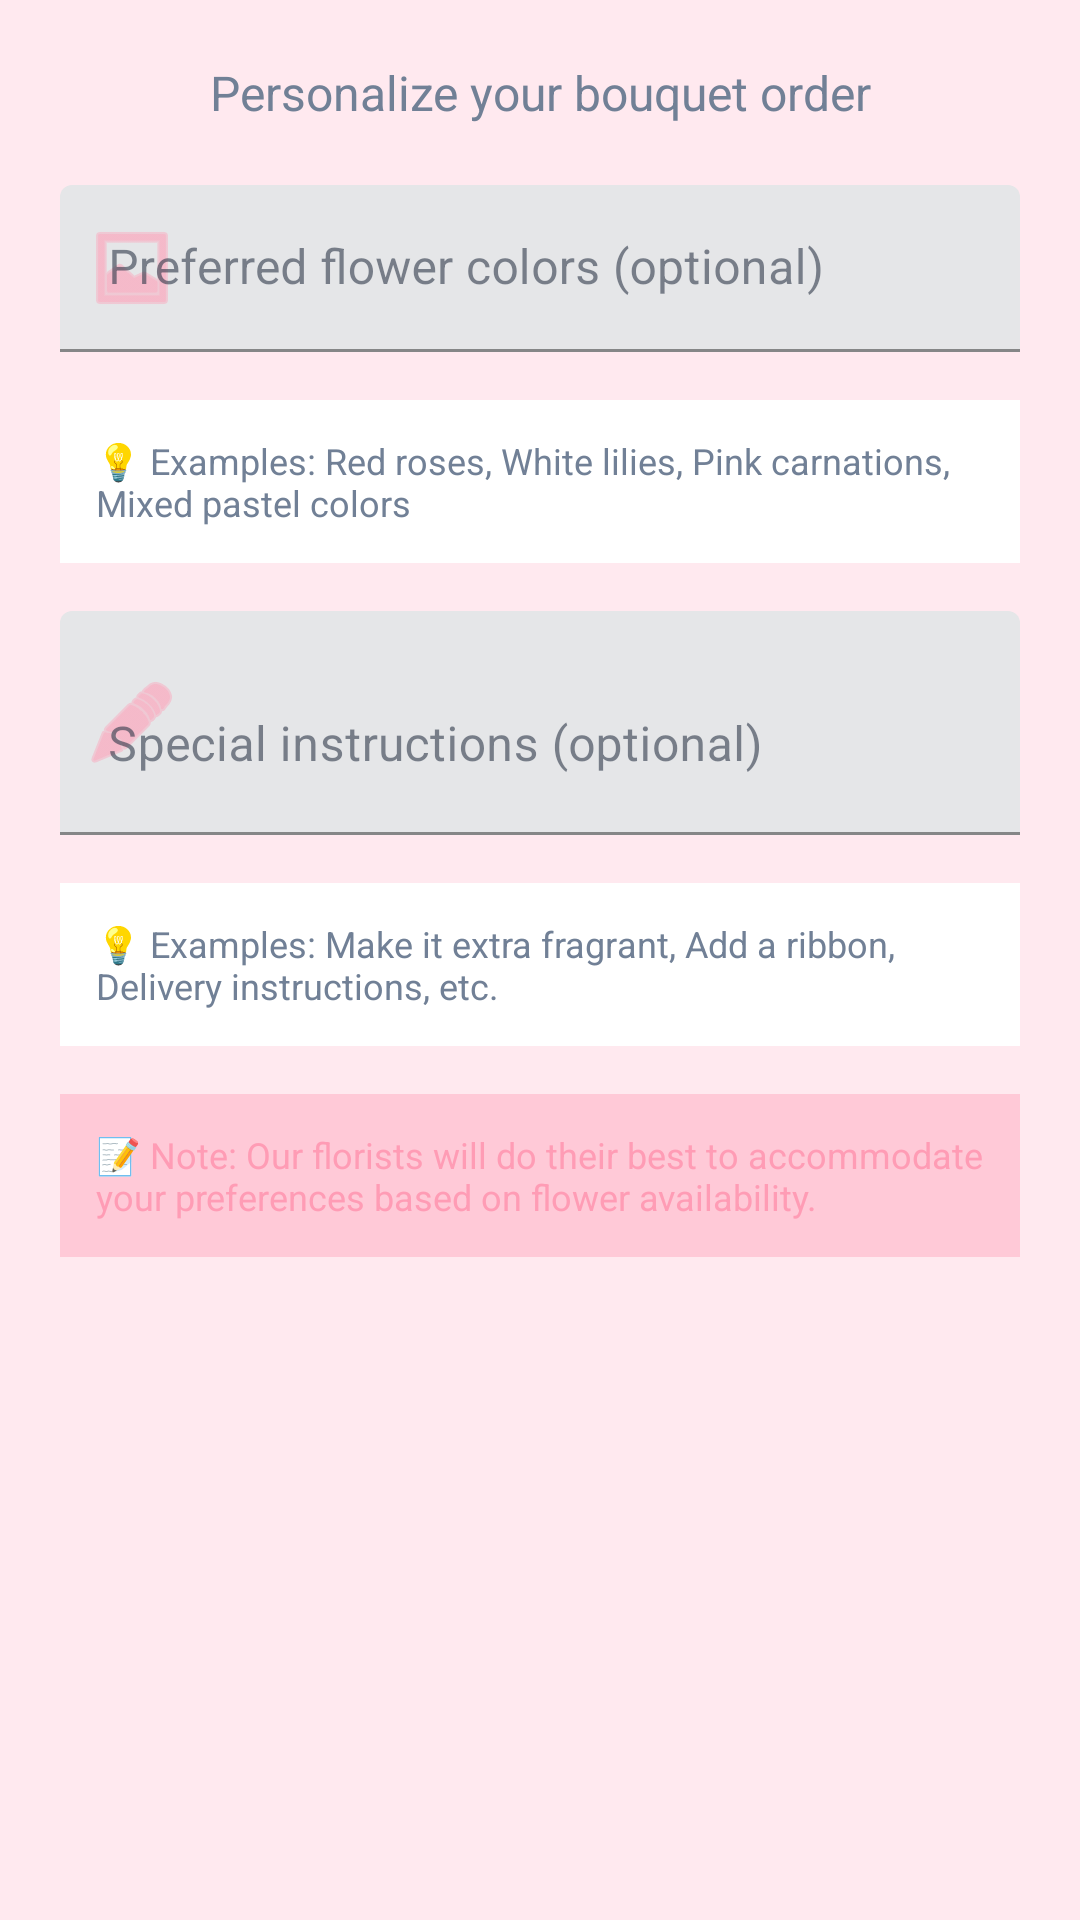

Reconstruct the res/layout file that produces this screen, plus the resources it refers to.
<!-- AndroidManifest.xml: application theme Theme.BouquetBliss -->
<!-- res/layout/dialog_order_customization.xml -->
<?xml version="1.0" encoding="utf-8"?>
<LinearLayout xmlns:android="http://schemas.android.com/apk/res/android"
    xmlns:app="http://schemas.android.com/apk/res-auto"
    android:layout_width="match_parent"
    android:layout_height="wrap_content"
    android:orientation="vertical"
    android:padding="20dp">

    
    <TextView
        android:layout_width="match_parent"
        android:layout_height="wrap_content"
        android:text="Personalize your bouquet order"
        android:textSize="16sp"
        android:textColor="@color/text_secondary"
        android:layout_marginBottom="20dp"
        android:gravity="center" />

    
    <com.google.android.material.textfield.TextInputLayout
        android:layout_width="match_parent"
        android:layout_height="wrap_content"
        android:layout_marginBottom="16dp"
        app:boxStrokeColor="@color/pink_primary"
        app:hintTextColor="@color/pink_primary"
        app:startIconDrawable="@android:drawable/ic_menu_gallery"
        app:startIconTint="@color/pink_primary">

        <com.google.android.material.textfield.TextInputEditText
            android:id="@+id/etFlowerColor"
            android:layout_width="match_parent"
            android:layout_height="wrap_content"
            android:hint="Preferred flower colors (optional)"
            android:inputType="textCapWords"
            android:maxLines="2" />

    </com.google.android.material.textfield.TextInputLayout>

    
    <TextView
        android:layout_width="match_parent"
        android:layout_height="wrap_content"
        android:text="💡 Examples: Red roses, White lilies, Pink carnations, Mixed pastel colors"
        android:textSize="12sp"
        android:textColor="@color/text_secondary"
        android:background="@color/background_secondary"
        android:padding="12dp"
        android:layout_marginBottom="16dp"
        android:drawablePadding="8dp"
        android:gravity="center_vertical" />

    
    <com.google.android.material.textfield.TextInputLayout
        android:layout_width="match_parent"
        android:layout_height="wrap_content"
        android:layout_marginBottom="16dp"
        app:boxStrokeColor="@color/pink_primary"
        app:hintTextColor="@color/pink_primary"
        app:startIconDrawable="@android:drawable/ic_menu_edit"
        app:startIconTint="@color/pink_primary">

        <com.google.android.material.textfield.TextInputEditText
            android:id="@+id/etSpecialInstructions"
            android:layout_width="match_parent"
            android:layout_height="wrap_content"
            android:hint="Special instructions (optional)"
            android:inputType="textMultiLine|textCapSentences"
            android:maxLines="3"
            android:minLines="2" />

    </com.google.android.material.textfield.TextInputLayout>

    
    <TextView
        android:layout_width="match_parent"
        android:layout_height="wrap_content"
        android:text="💡 Examples: Make it extra fragrant, Add a ribbon, Delivery instructions, etc."
        android:textSize="12sp"
        android:textColor="@color/text_secondary"
        android:background="@color/background_secondary"
        android:padding="12dp"
        android:layout_marginBottom="16dp"
        android:drawablePadding="8dp"
        android:gravity="center_vertical" />

    
    <TextView
        android:layout_width="match_parent"
        android:layout_height="wrap_content"
        android:text="📝 Note: Our florists will do their best to accommodate your preferences based on flower availability."
        android:textSize="12sp"
        android:textColor="@color/pink_primary"
        android:background="@color/pink_light"
        android:padding="12dp"
        android:drawablePadding="8dp"
        android:gravity="center_vertical" />

</LinearLayout>
<!-- resources referenced by this layout -->
<resources>
  <color name="background_secondary">#FFFFFF</color>
  <color name="pink_light">#FFC9D7</color>
  <color name="pink_primary">#FF9CB5</color>
  <color name="text_secondary">#718096</color>
  <style name="Theme.BouquetBliss" parent="Theme.MaterialComponents.DayNight.DarkActionBar">
          
          <item name="colorPrimary">@color/pink_primary</item>
          <item name="colorPrimaryVariant">@color/pink_accent</item>
          <item name="colorOnPrimary">@color/white</item>
          
          <item name="colorSecondary">@color/pink_medium</item>
          <item name="colorSecondaryVariant">@color/pink_light</item>
          <item name="colorOnSecondary">@color/text_primary</item>
          
          <item name="colorSurface">@color/background_card</item>
          <item name="colorOnSurface">@color/text_primary</item>
          <item name="android:colorBackground">@color/background_primary</item>
          <item name="colorOnBackground">@color/text_primary</item>
          
          <item name="android:statusBarColor">@color/pink_primary</item>
          
          <item name="colorControlNormal">@color/text_secondary</item>
          <item name="colorControlActivated">@color/pink_primary</item>
          <item name="colorControlHighlight">@color/ripple_color</item>
      </style>
  <color name="pink_accent">#FC809F</color>
  <color name="white">#FFFFFFFF</color>
  <color name="pink_medium">#FFBCCD</color>
  <color name="text_primary">#2D3748</color>
  <color name="background_card">@color/white</color>
  <color name="background_primary">@color/pink_lightest</color>
  <color name="ripple_color">#30FC809F</color>
  <color name="pink_lightest">#FFE9EF</color>
</resources>
